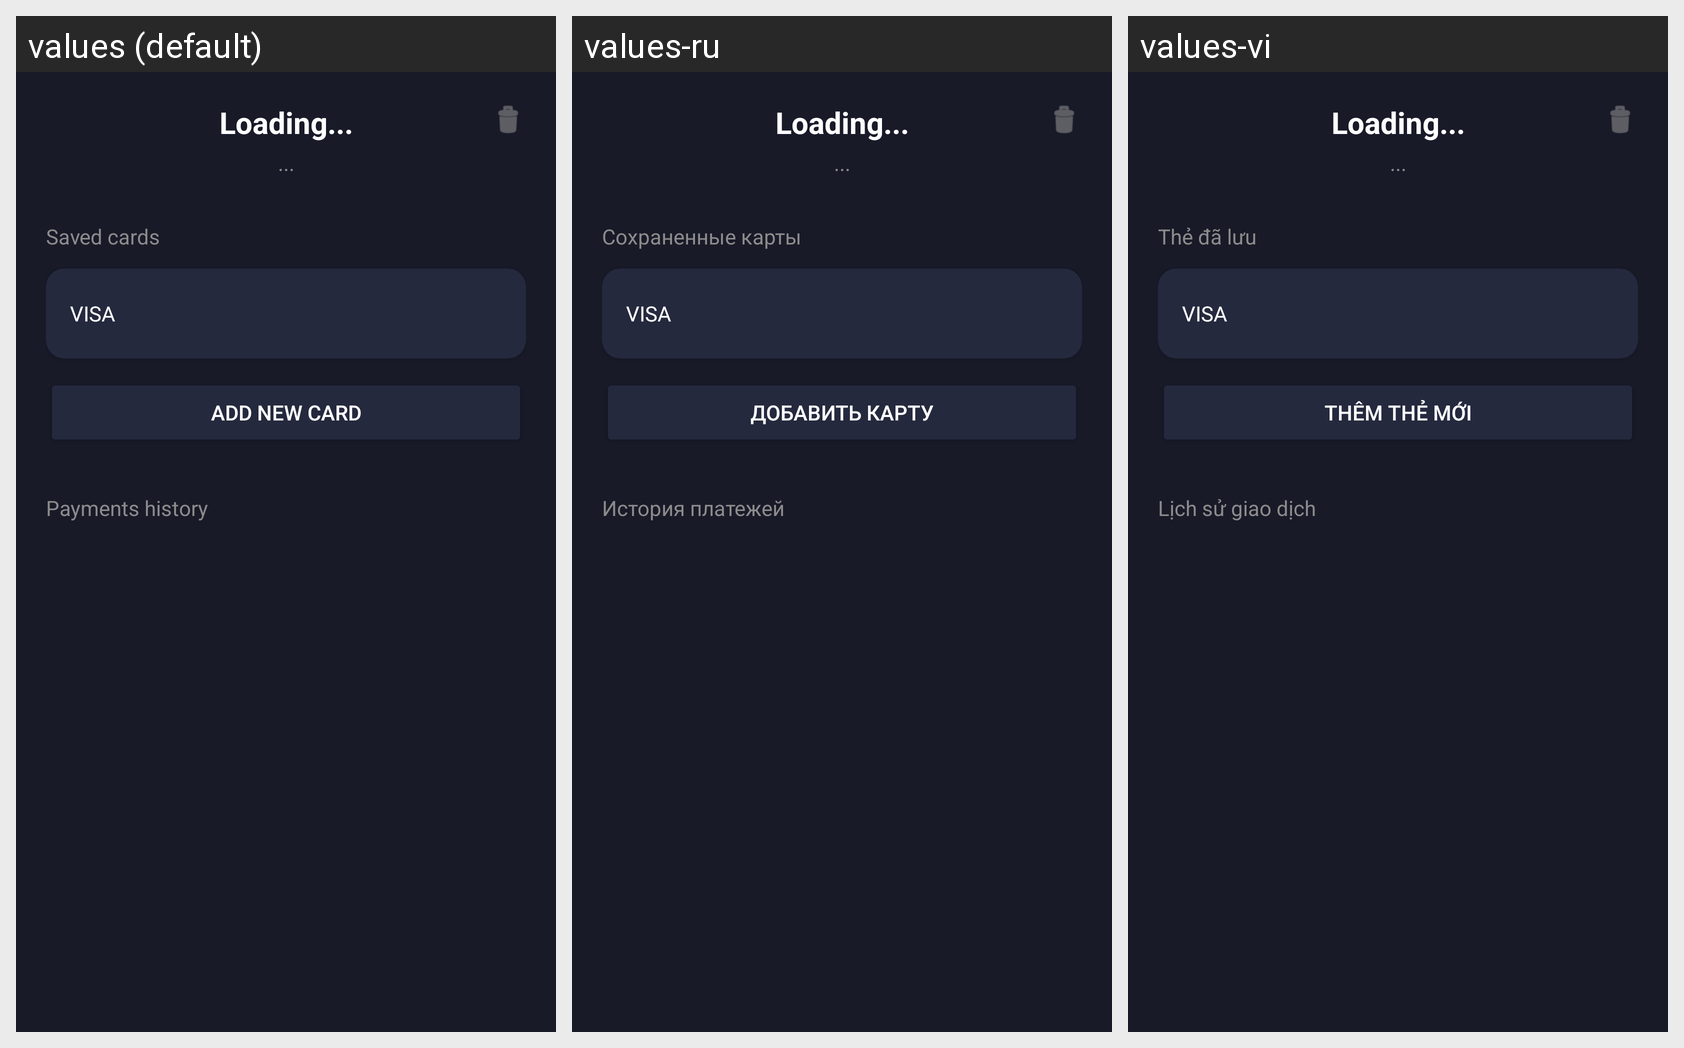

For this localized Android screen grid, give each drawn string resource with its value in every locale shown.
Android screen res/layout/activity_profile.xml rendered under 3 locales, left to right: values (default), values-ru, values-vi. Device: Nexus 5 (rendered at 1080×1920; each locale shown at half size, 540×960, under a caption strip naming it); theme Theme.AppCompat.NoActionBar.
Strings drawn on this screen, with the default value and each locale's value (text and hints the layout hard-codes, and strings that could not be matched under every locale, appear in the picture but are not listed):

saved_cards
  values: Saved cards
  values-ru: Сохраненные карты
  values-vi: Thẻ đã lưu

add_new_card
  values: Add new card
  values-ru: Добавить карту
  values-vi: Thêm thẻ mới

payment_history
  values: Payments history
  values-ru: История платежей
  values-vi: Lịch sử giao dịch
